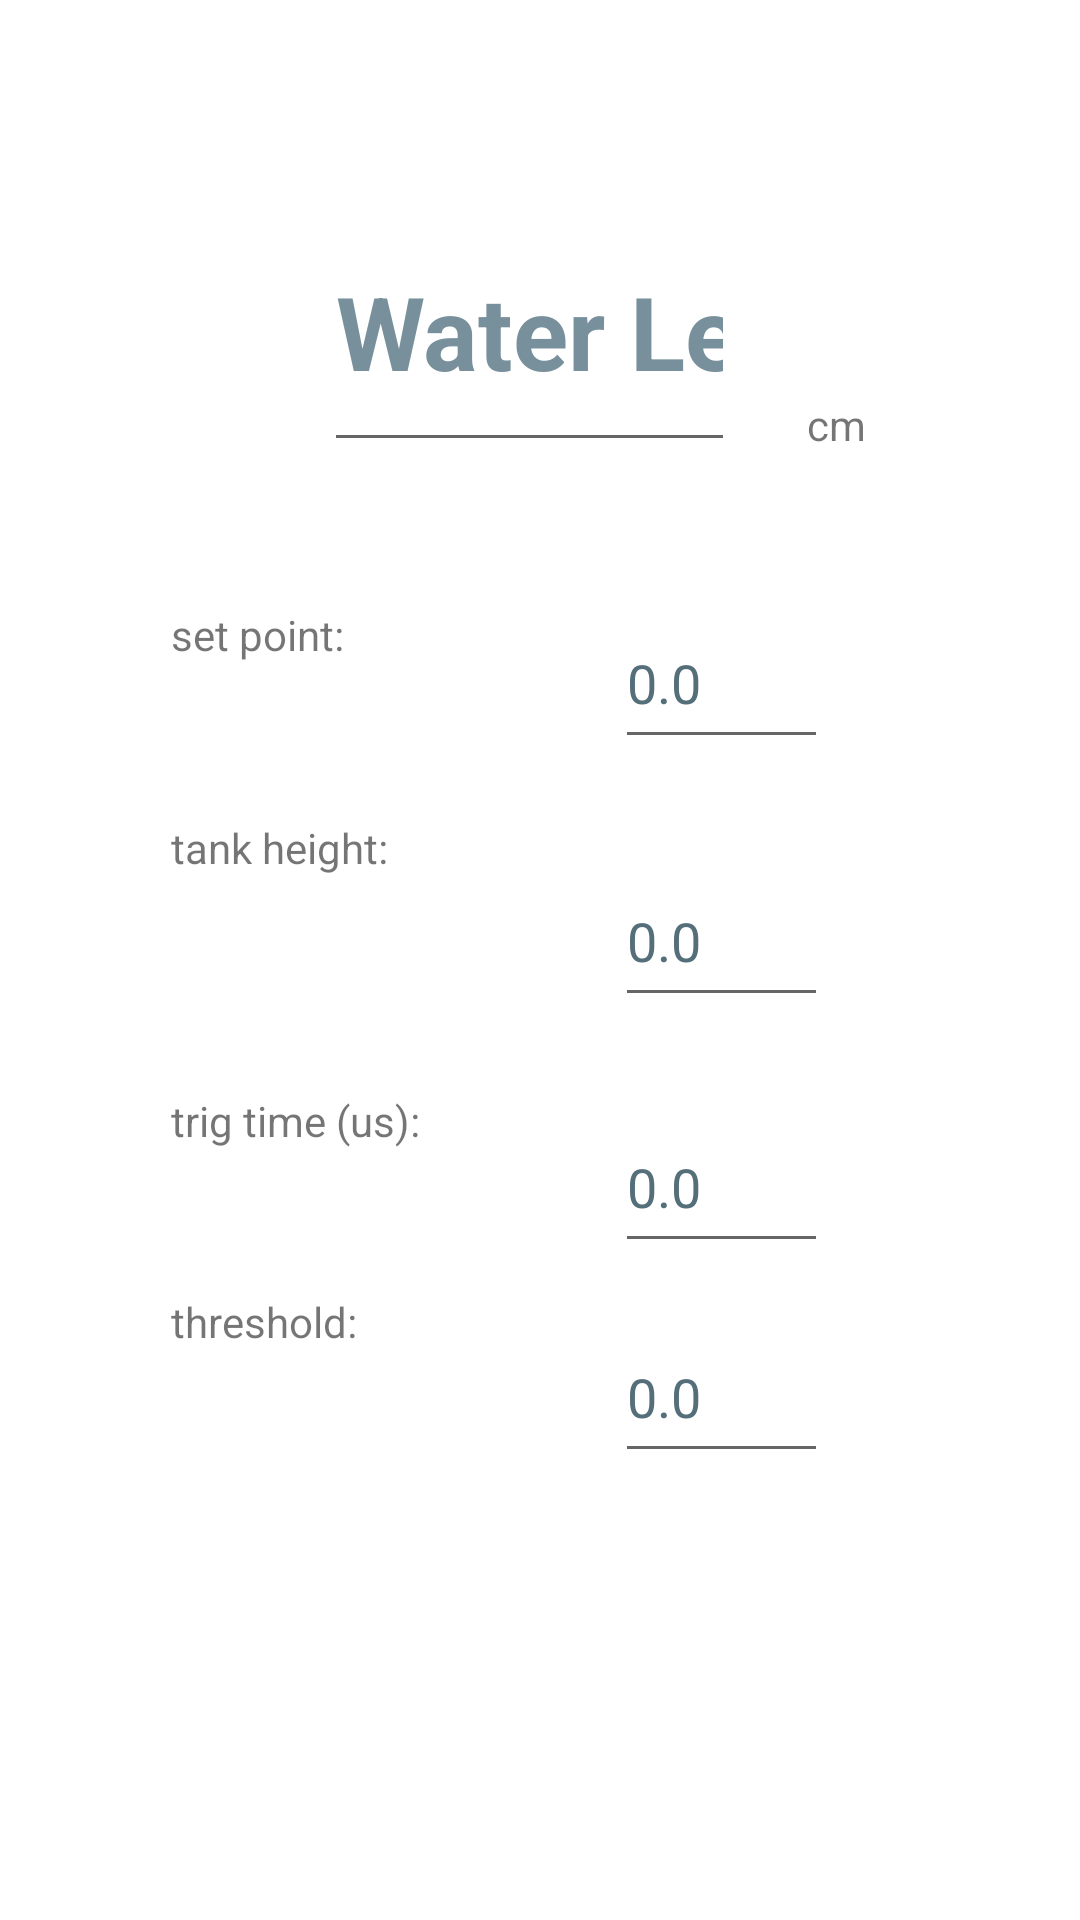

Layout XML and referenced resources for this Android screen:
<!-- AndroidManifest.xml: application theme Theme.WaterTank -->
<!-- res/layout/activity_ble_operations.xml -->
<?xml version="1.0" encoding="utf-8"?>
<androidx.constraintlayout.widget.ConstraintLayout
    xmlns:android="http://schemas.android.com/apk/res/android"
    xmlns:app="http://schemas.android.com/apk/res-auto"
    xmlns:tools="http://schemas.android.com/tools"
    android:layout_width="match_parent"
    android:layout_height="match_parent"
    tools:context=".BleOperationsActivity"
    >

    <EditText
        android:id="@+id/output_water_level"
        android:layout_width="137dp"
        android:layout_height="90dp"
        android:layout_marginStart="108dp"
        android:layout_marginTop="64dp"
        android:editable="false"
        android:ems="10"
        android:focusable="false"
        android:hint="@string/water_level"
        android:inputType="numberDecimal"
        android:textColorHint="#78909C"
        android:textSize="34sp"
        android:textStyle="bold"
        app:layout_constraintStart_toStartOf="parent"
        app:layout_constraintTop_toTopOf="parent"
        />

    <TextView
        android:id="@+id/textView"
        android:layout_width="120dp"
        android:layout_height="35dp"
        android:layout_marginTop="48dp"
        android:layout_marginEnd="28dp"
        android:text="@string/set_point"
        app:layout_constraintEnd_toStartOf="@+id/input_set_point"
        app:layout_constraintHorizontal_bias="1.0"
        app:layout_constraintStart_toStartOf="parent"
        app:layout_constraintTop_toBottomOf="@+id/output_water_level"
        />

    <EditText
        android:id="@+id/input_set_point"
        android:layout_width="71dp"
        android:layout_height="54dp"
        android:layout_marginTop="48dp"
        android:layout_marginEnd="84dp"
        android:ems="10"
        android:hint="@string/_0_0"
        android:inputType="numberDecimal"
        android:textColorHint="#546E7A"
        app:layout_constraintEnd_toEndOf="parent"
        app:layout_constraintTop_toBottomOf="@+id/textView8"
        />

    <TextView
        android:id="@+id/textView4"
        android:layout_width="120dp"
        android:layout_height="35dp"
        android:layout_marginTop="56dp"
        android:layout_marginEnd="28dp"
        android:text="@string/trig_time_us"
        app:layout_constraintEnd_toStartOf="@+id/input_trigger_time"
        app:layout_constraintHorizontal_bias="1.0"
        app:layout_constraintStart_toStartOf="parent"
        app:layout_constraintTop_toBottomOf="@+id/textView3"
        />

    <TextView
        android:id="@+id/textView3"
        android:layout_width="120dp"
        android:layout_height="35dp"
        android:layout_marginTop="36dp"
        android:layout_marginEnd="28dp"
        android:text="@string/tank_height"
        app:layout_constraintEnd_toStartOf="@+id/input_tank_height"
        app:layout_constraintHorizontal_bias="1.0"
        app:layout_constraintStart_toStartOf="parent"
        app:layout_constraintTop_toBottomOf="@+id/textView"
        />

    <EditText
        android:id="@+id/input_trigger_time"
        android:layout_width="71dp"
        android:layout_height="54dp"
        android:layout_marginTop="28dp"
        android:layout_marginEnd="84dp"
        android:ems="10"
        android:hint="@string/_0_0"
        android:inputType="numberDecimal"
        android:textColorHint="#546E7A"
        app:layout_constraintEnd_toEndOf="parent"
        app:layout_constraintTop_toBottomOf="@+id/input_tank_height"
        />

    <EditText
        android:id="@+id/input_tank_height"
        android:layout_width="71dp"
        android:layout_height="54dp"
        android:layout_marginTop="32dp"
        android:layout_marginEnd="84dp"
        android:ems="10"
        android:hint="@string/_0_0"
        android:inputType="numberDecimal"
        android:textColorHint="#546E7A"
        app:layout_constraintEnd_toEndOf="parent"
        app:layout_constraintTop_toBottomOf="@+id/input_set_point"
        />

    <EditText
        android:id="@+id/input_threshold"
        android:layout_width="71dp"
        android:layout_height="54dp"
        android:layout_marginTop="16dp"
        android:layout_marginEnd="84dp"
        android:ems="10"
        android:hint="@string/_0_0"
        android:inputType="numberDecimal"
        android:textColorHint="#546E7A"
        app:layout_constraintEnd_toEndOf="parent"
        app:layout_constraintTop_toBottomOf="@+id/input_trigger_time"
        />

    <TextView
        android:id="@+id/textView5"
        android:layout_width="120dp"
        android:layout_height="35dp"
        android:layout_marginTop="32dp"
        android:layout_marginEnd="28dp"
        android:text="@string/threshold"
        app:layout_constraintEnd_toStartOf="@+id/input_threshold"
        app:layout_constraintHorizontal_bias="1.0"
        app:layout_constraintStart_toStartOf="parent"
        app:layout_constraintTop_toBottomOf="@+id/textView4"
        />

    <TextView
        android:id="@+id/textView8"
        android:layout_width="wrap_content"
        android:layout_height="wrap_content"
        android:layout_marginStart="24dp"
        android:layout_marginTop="132dp"
        android:text="@string/cm"
        app:layout_constraintEnd_toEndOf="parent"
        app:layout_constraintHorizontal_bias="0.0"
        app:layout_constraintStart_toEndOf="@+id/output_water_level"
        app:layout_constraintTop_toTopOf="parent"
        />

</androidx.constraintlayout.widget.ConstraintLayout>
<!-- resources referenced by this layout -->
<resources>
  <string name="_0_0">0.0</string>
  <string name="cm">cm</string>
  <string name="set_point">set point:</string>
  <string name="tank_height">tank height:</string>
  <string name="threshold">threshold:</string>
  <string name="trig_time_us">trig time (us):</string>
  <string name="water_level">Water Level</string>
  <style name="Theme.WaterTank" parent="Theme.MaterialComponents.DayNight.DarkActionBar">
          
          <item name="colorPrimary">@color/purple_500</item>
          <item name="colorPrimaryVariant">@color/purple_700</item>
          <item name="colorOnPrimary">@color/white</item>
          
          <item name="colorSecondary">@color/teal_200</item>
          <item name="colorSecondaryVariant">@color/teal_700</item>
          <item name="colorOnSecondary">@color/black</item>
          
          <item name="android:statusBarColor">?attr/colorPrimaryVariant</item>
          
      </style>
  <!-- not gathered from this repository: default colours our renderer supplied (Android Studio template values) -->
  <color name="purple_500">#FF6200EE</color>
  <color name="purple_700">#FF3700B3</color>
  <color name="teal_200">#FF03DAC5</color>
  <color name="teal_700">#FF018786</color>
  <color name="black">#FF000000</color>
  <color name="white">#FFFFFFFF</color>
</resources>
